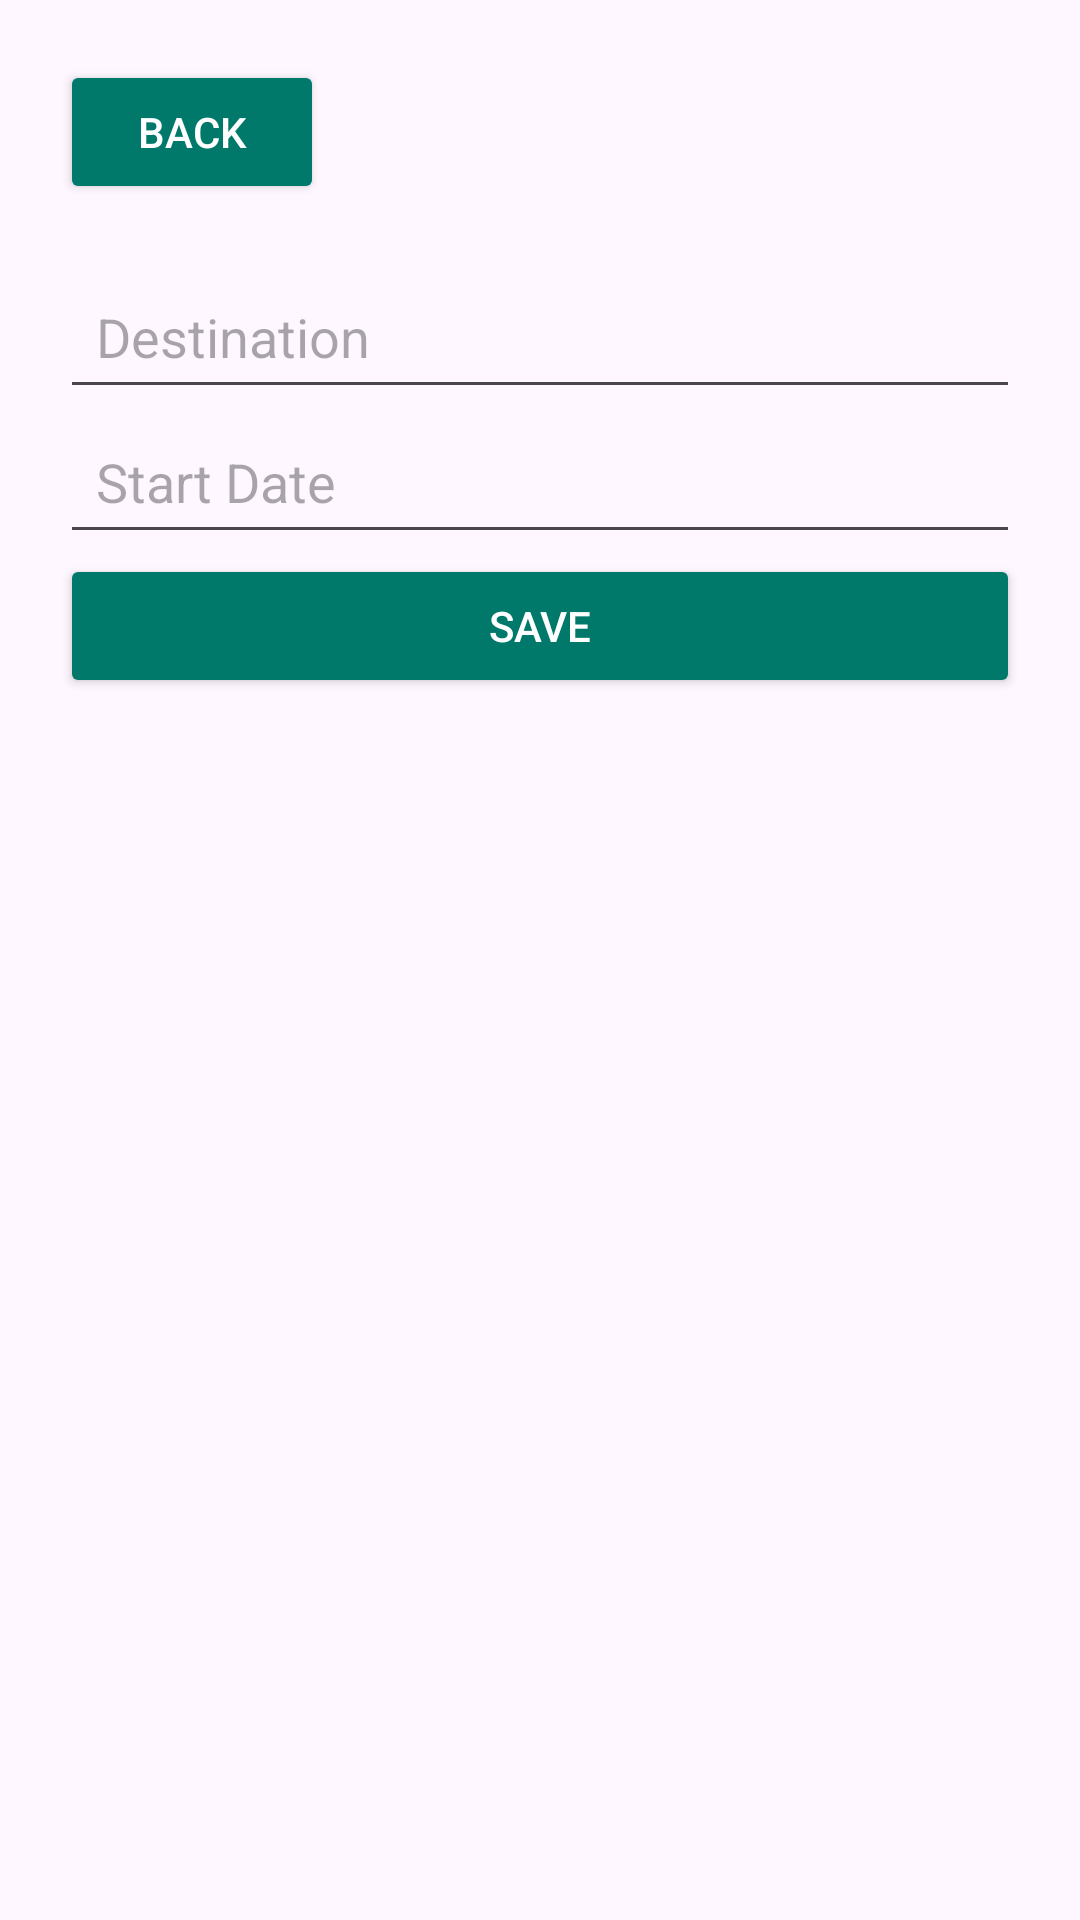

The Android layout XML behind this screen, and the referenced resources:
<!-- AndroidManifest.xml: application theme Theme.SmartTravelAssistant -->
<!-- res/layout/activity_planner.xml -->
<?xml version="1.0" encoding="utf-8"?>
<androidx.constraintlayout.widget.ConstraintLayout xmlns:android="http://schemas.android.com/apk/res/android"
    android:layout_width="match_parent"
    android:layout_height="match_parent">
    <LinearLayout xmlns:android="http://schemas.android.com/apk/res/android"
        xmlns:app="http://schemas.android.com/apk/res-auto"
        xmlns:tools="http://schemas.android.com/tools"
        android:orientation="vertical"
        android:layout_width="match_parent"
        android:layout_height="match_parent"
        android:padding="20dp"
        tools:context=".PlannerActivity">

        
        <Button
            android:id="@+id/btnBack"
            android:layout_width="wrap_content"
            android:layout_height="wrap_content"
            android:text="Back"
            android:backgroundTint="@color/teal_700"
            android:textColor="@android:color/white"
            android:layout_gravity="start"
            android:padding="10dp"
            android:layout_marginBottom="20dp" />

        
        <EditText
            android:id="@+id/destination"
            android:layout_width="match_parent"
            android:layout_height="wrap_content"
            android:hint="Destination"
            android:inputType="text"
            android:padding="12dp" />

        <EditText
            android:id="@+id/startDate"
            android:layout_width="match_parent"
            android:layout_height="wrap_content"
            android:hint="Start Date"
            android:inputType="date"
            android:padding="12dp" />

        <Button
            android:id="@+id/btnSave"
            android:layout_width="match_parent"
            android:layout_height="wrap_content"
            android:text="Save"
            android:backgroundTint="@color/teal_700"
            android:textColor="@android:color/white"
            android:padding="12dp" />

    </LinearLayout>



</androidx.constraintlayout.widget.ConstraintLayout>
<!-- resources referenced by this layout -->
<resources>
  <color name="teal_700">#00796B</color>
  <style name="Theme.SmartTravelAssistant" parent="Base.Theme.SmartTravelAssistant" />
  <style name="Base.Theme.SmartTravelAssistant" parent="Theme.Material3.DayNight.NoActionBar">
          
          
      </style>
</resources>
